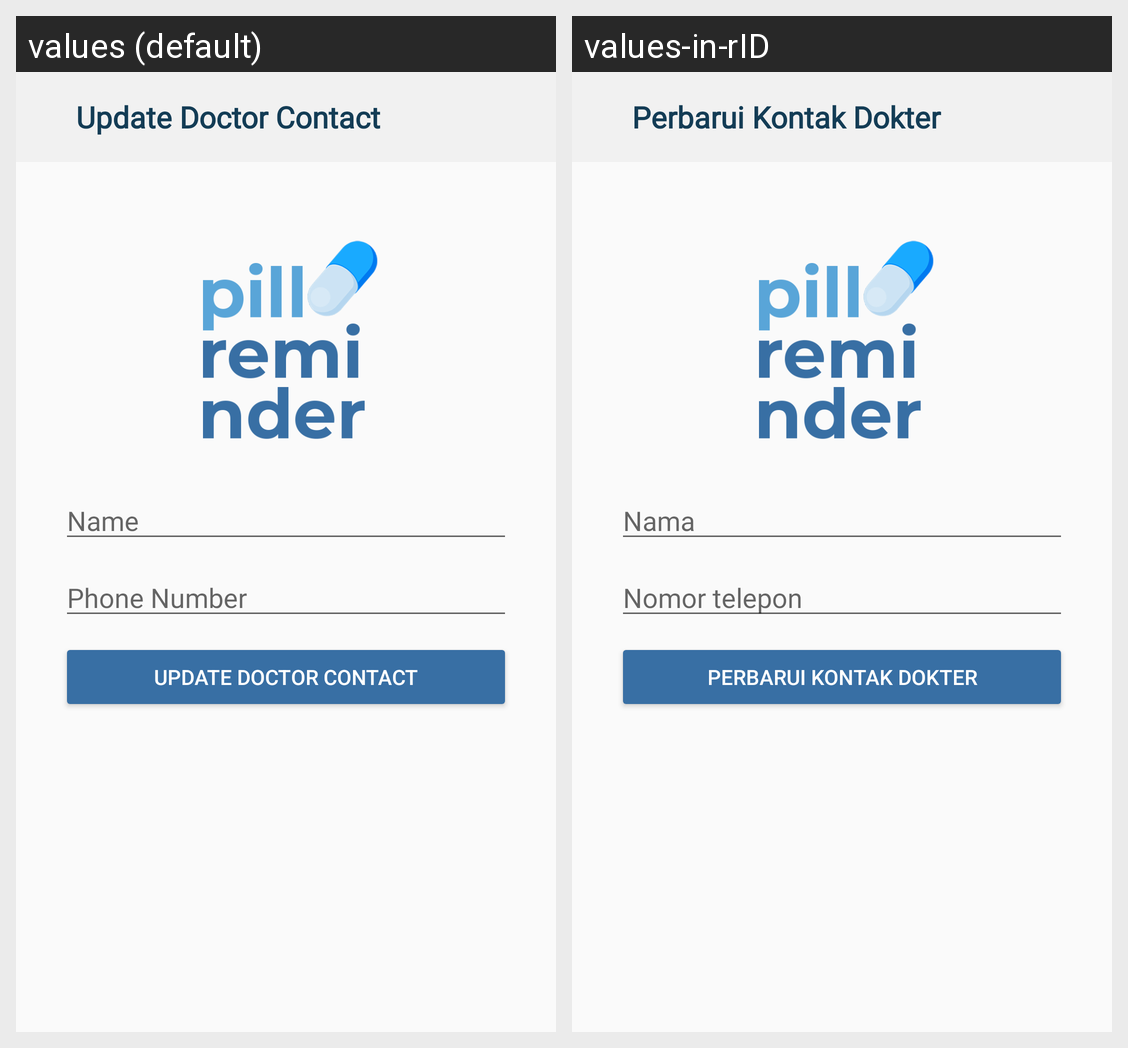

The Android screen above is rendered under two locales of the same app. Produce the string resources it draws, with the default and per-locale values.
Android screen res/layout/activity_doc_contact_update.xml rendered under 2 locales, left to right: values (default), values-in-rID. Device: Nexus 5 (rendered at 1080×1920; each locale shown at half size, 540×960, under a caption strip naming it); theme Theme.Pillreminder.
Strings drawn on this screen, with the default value and each locale's value (text and hints the layout hard-codes, and strings that could not be matched under every locale, appear in the picture but are not listed):

update_doctor_contact
  values: Update Doctor Contact
  values-in-rID: Perbarui Kontak Dokter

name
  values: Name
  values-in-rID: Nama

phone_number
  values: Phone Number
  values-in-rID: Nomor telepon
